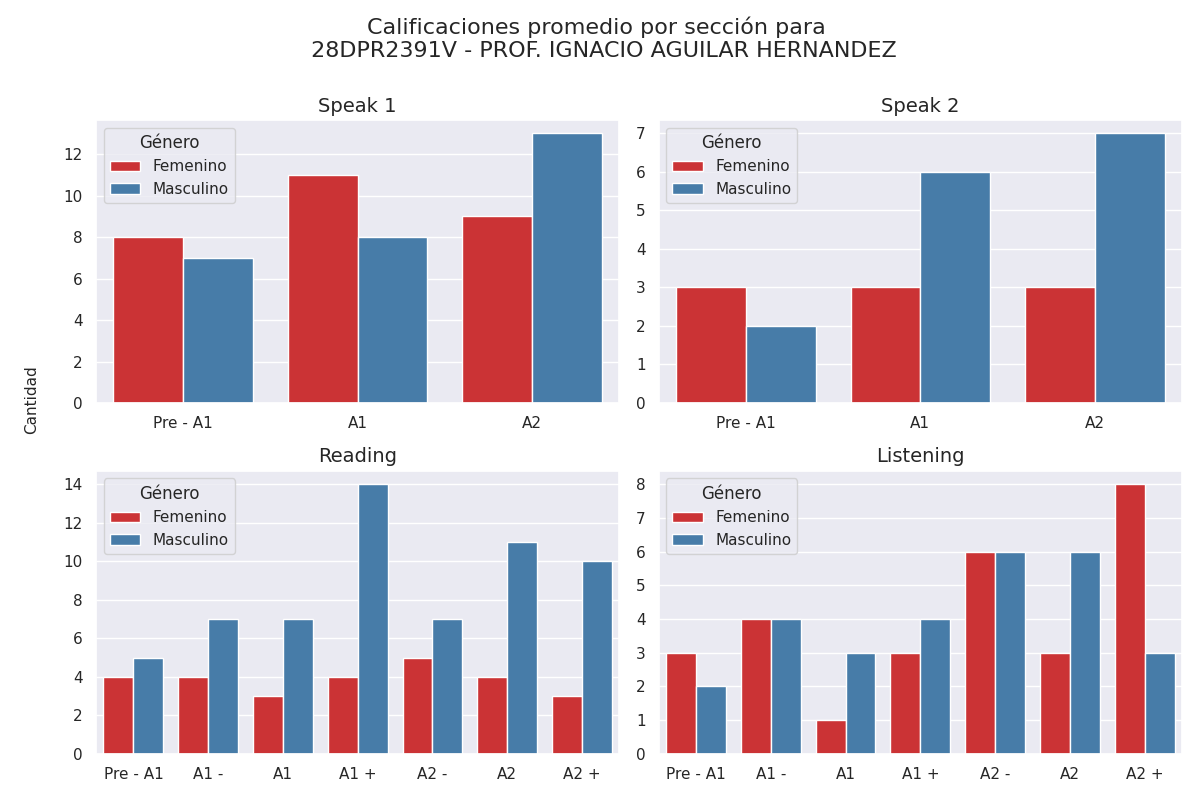

Source data for this figure (header and first rows):
seccion, calificacion, cantidad, genero
speak 1, Pre - A1, 8, 0
speak 1, A1, 11, 0
speak 1, A2, 9, 0
speak 1, Pre - A1, 7, 1
speak 1, A1, 8, 1
speak 1, A2, 13, 1
speak 2, Pre - A1, 3, 0
speak 2, A1, 3, 0
speak 2, A2, 3, 0
speak 2, Pre - A1, 2, 1
speak 2, A1, 6, 1
speak 2, A2, 7, 1
reading, Pre - A1, 4, 0
reading, A1 -, 4, 0
reading, A1, 3, 0
reading, A1 +, 4, 0
reading, A2 -, 5, 0
reading, A2, 4, 0
reading, A2 +, 3, 0
reading, Pre - A1, 5, 1
reading, A1 -, 7, 1
reading, A1, 7, 1
reading, A1 +, 14, 1
reading, A2 -, 7, 1
reading, A2, 11, 1
reading, A2 +, 10, 1
listening, Pre - A1, 3, 0
listening, A1 -, 4, 0
listening, A1, 1, 0
listening, A1 +, 3, 0
listening, A2 -, 6, 0
listening, A2, 3, 0
listening, A2 +, 8, 0
listening, Pre - A1, 2, 1
listening, A1 -, 4, 1
listening, A1, 3, 1
listening, A1 +, 4, 1
listening, A2 -, 6, 1
listening, A2, 6, 1
listening, A2 +, 3, 1
